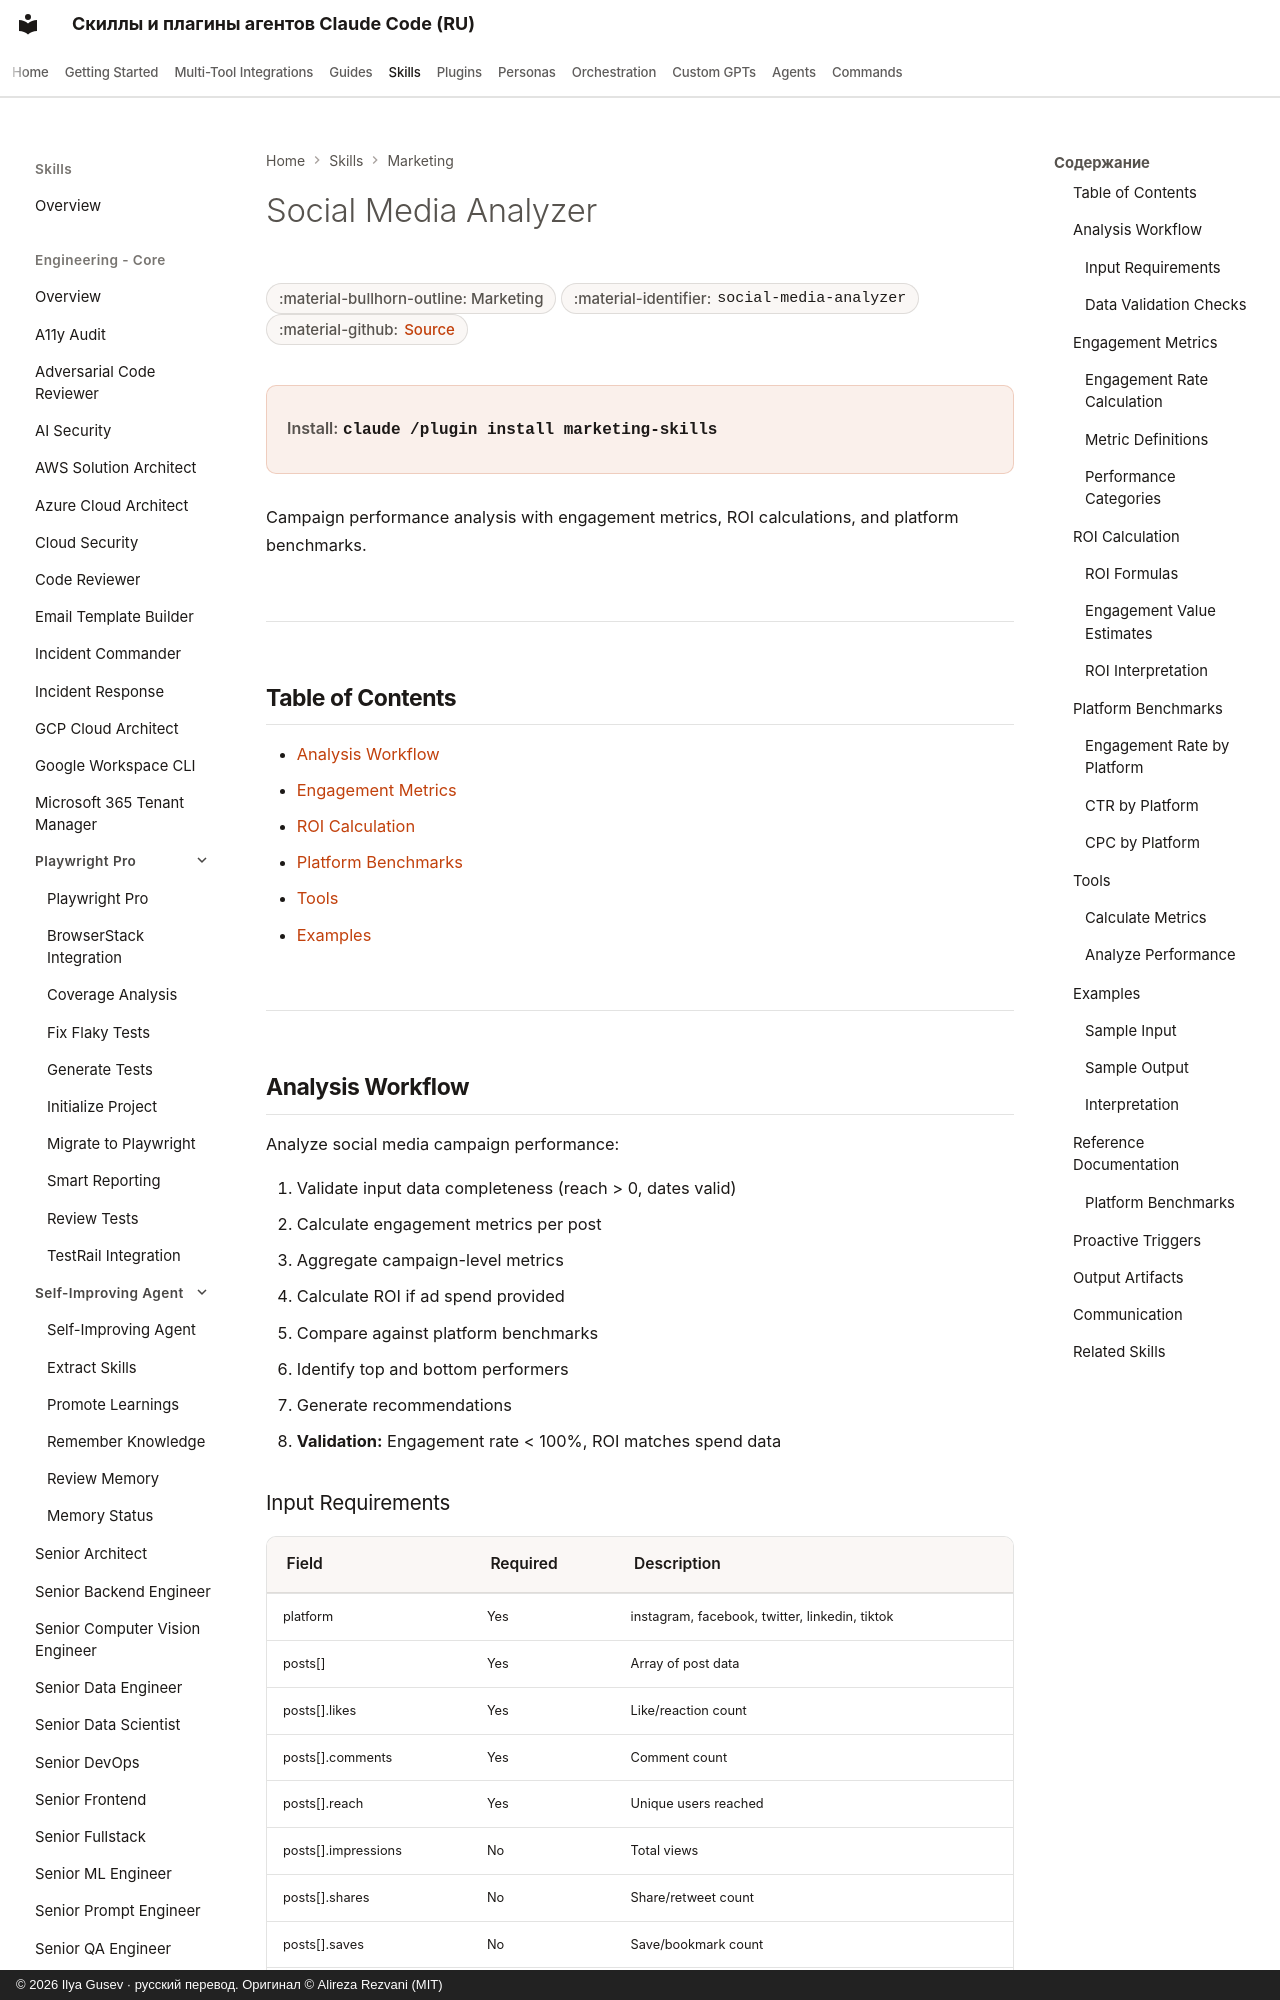

repository: imgusev/claude-skills-ru · page: skills/marketing-skill/social-media-analyzer/index.html · generator: mkdocs · copyright: © 2026 Ilya Gusev · русский перевод. Оригинал © Alireza Rezvani (MIT)

---
title: "Social Media Analyzer — Agent Skill for Marketing"
description: "Social media campaign analysis and performance tracking. Calculates engagement rates, ROI, and benchmarks across platforms. Use when analyzing social. Agent skill for Claude Code, Codex CLI, Gemini CLI, OpenClaw."
---

# Social Media Analyzer

<div class="page-meta" markdown>
<span class="meta-badge">:material-bullhorn-outline: Marketing</span>
<span class="meta-badge">:material-identifier: `social-media-analyzer`</span>
<span class="meta-badge">:material-github: <a href="https://github.com/imgusev/claude-skills-ru/tree/main/marketing-skill/skills/social-media-analyzer/SKILL.md">Source</a></span>
</div>

<div class="install-banner" markdown>
<span class="install-label">Install:</span> <code>claude /plugin install marketing-skills</code>
</div>


Campaign performance analysis with engagement metrics, ROI calculations, and platform benchmarks.

---
